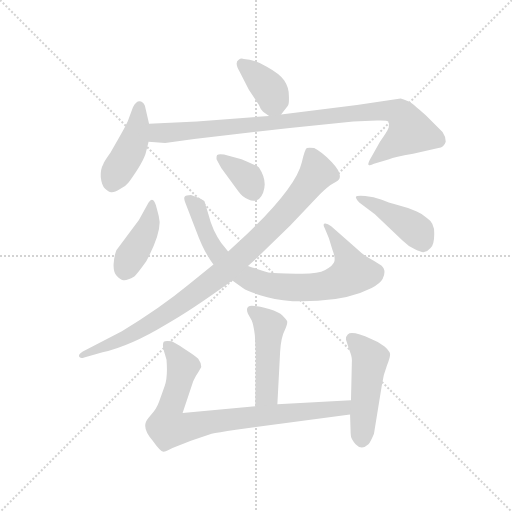
t = 0.00 s
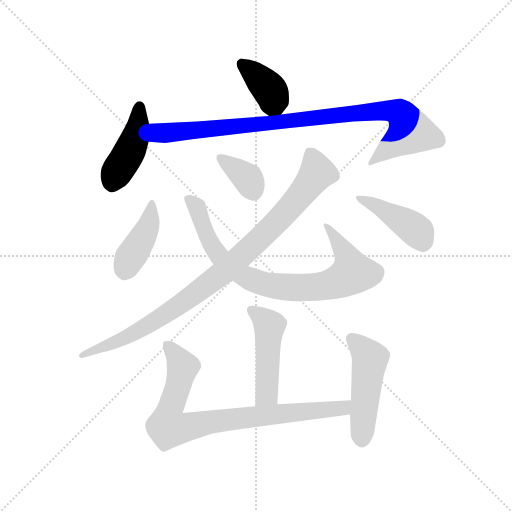
t = 1.70 s
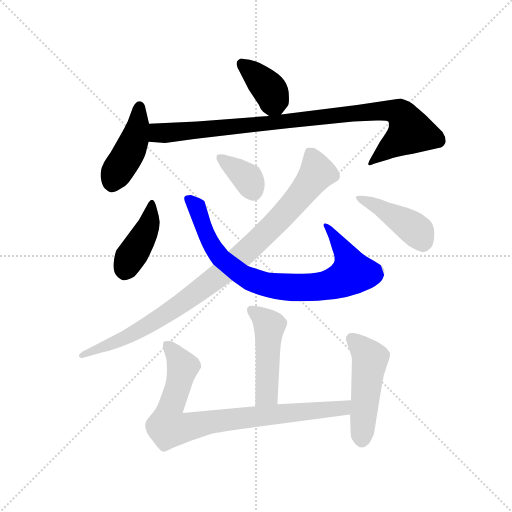
t = 3.41 s
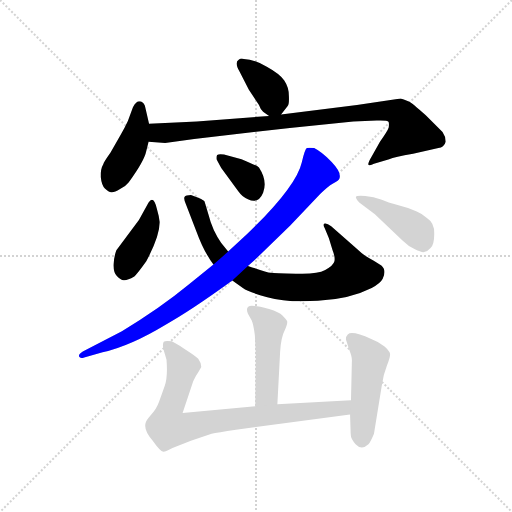
t = 5.11 s
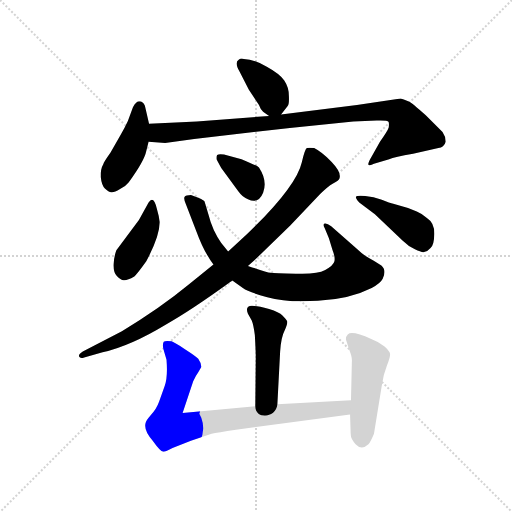
t = 6.81 s
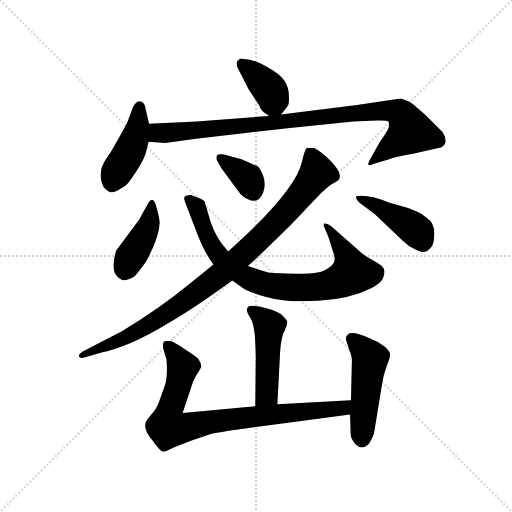
t = 8.51 s

The animated SVG that drew these frames (rendered in a browser with its animation timeline set to each time). Animation: 11 CSS @keyframes rules; one cycle of 8.51 s.

<svg version="1.1" viewBox="0 0 1024 1024" xmlns="http://www.w3.org/2000/svg">
  <g stroke="lightgray" stroke-dasharray="1,1" stroke-width="1" transform="scale(4, 4)">
    <line x1="0" y1="0" x2="256" y2="256"></line>
    <line x1="256" y1="0" x2="0" y2="256"></line>
    <line x1="128" y1="0" x2="128" y2="256"></line>
    <line x1="0" y1="128" x2="256" y2="128"></line>
  </g>
  <g transform="scale(0.92, -0.92) translate(60, -850)">
    <style type="text/css">
      
        @keyframes keyframes0 {
          from {
            stroke: blue;
            stroke-dashoffset: 382;
            stroke-width: 128;
          }
          55% {
            animation-timing-function: step-end;
            stroke: blue;
            stroke-dashoffset: 0;
            stroke-width: 128;
          }
          to {
            stroke: black;
            stroke-width: 1024;
          }
        }
        #make-me-a-hanzi-animation-0 {
          animation: keyframes0 0.5608723958333334s both;
          animation-delay: 0s;
          animation-timing-function: linear;
        }
      
        @keyframes keyframes1 {
          from {
            stroke: blue;
            stroke-dashoffset: 440;
            stroke-width: 128;
          }
          59% {
            animation-timing-function: step-end;
            stroke: blue;
            stroke-dashoffset: 0;
            stroke-width: 128;
          }
          to {
            stroke: black;
            stroke-width: 1024;
          }
        }
        #make-me-a-hanzi-animation-1 {
          animation: keyframes1 0.6080729166666666s both;
          animation-delay: 0.5608723958333334s;
          animation-timing-function: linear;
        }
      
        @keyframes keyframes2 {
          from {
            stroke: blue;
            stroke-dashoffset: 962;
            stroke-width: 128;
          }
          76% {
            animation-timing-function: step-end;
            stroke: blue;
            stroke-dashoffset: 0;
            stroke-width: 128;
          }
          to {
            stroke: black;
            stroke-width: 1024;
          }
        }
        #make-me-a-hanzi-animation-2 {
          animation: keyframes2 1.0328776041666667s both;
          animation-delay: 1.1689453125s;
          animation-timing-function: linear;
        }
      
        @keyframes keyframes3 {
          from {
            stroke: blue;
            stroke-dashoffset: 413;
            stroke-width: 128;
          }
          57% {
            animation-timing-function: step-end;
            stroke: blue;
            stroke-dashoffset: 0;
            stroke-width: 128;
          }
          to {
            stroke: black;
            stroke-width: 1024;
          }
        }
        #make-me-a-hanzi-animation-3 {
          animation: keyframes3 0.5861002604166666s both;
          animation-delay: 2.201822916666667s;
          animation-timing-function: linear;
        }
      
        @keyframes keyframes4 {
          from {
            stroke: blue;
            stroke-dashoffset: 832;
            stroke-width: 128;
          }
          73% {
            animation-timing-function: step-end;
            stroke: blue;
            stroke-dashoffset: 0;
            stroke-width: 128;
          }
          to {
            stroke: black;
            stroke-width: 1024;
          }
        }
        #make-me-a-hanzi-animation-4 {
          animation: keyframes4 0.9270833333333334s both;
          animation-delay: 2.7879231770833335s;
          animation-timing-function: linear;
        }
      
        @keyframes keyframes5 {
          from {
            stroke: blue;
            stroke-dashoffset: 361;
            stroke-width: 128;
          }
          54% {
            animation-timing-function: step-end;
            stroke: blue;
            stroke-dashoffset: 0;
            stroke-width: 128;
          }
          to {
            stroke: black;
            stroke-width: 1024;
          }
        }
        #make-me-a-hanzi-animation-5 {
          animation: keyframes5 0.5437825520833334s both;
          animation-delay: 3.715006510416667s;
          animation-timing-function: linear;
        }
      
        @keyframes keyframes6 {
          from {
            stroke: blue;
            stroke-dashoffset: 962;
            stroke-width: 128;
          }
          76% {
            animation-timing-function: step-end;
            stroke: blue;
            stroke-dashoffset: 0;
            stroke-width: 128;
          }
          to {
            stroke: black;
            stroke-width: 1024;
          }
        }
        #make-me-a-hanzi-animation-6 {
          animation: keyframes6 1.0328776041666667s both;
          animation-delay: 4.2587890625s;
          animation-timing-function: linear;
        }
      
        @keyframes keyframes7 {
          from {
            stroke: blue;
            stroke-dashoffset: 436;
            stroke-width: 128;
          }
          59% {
            animation-timing-function: step-end;
            stroke: blue;
            stroke-dashoffset: 0;
            stroke-width: 128;
          }
          to {
            stroke: black;
            stroke-width: 1024;
          }
        }
        #make-me-a-hanzi-animation-7 {
          animation: keyframes7 0.6048177083333334s both;
          animation-delay: 5.291666666666667s;
          animation-timing-function: linear;
        }
      
        @keyframes keyframes8 {
          from {
            stroke: blue;
            stroke-dashoffset: 482;
            stroke-width: 128;
          }
          61% {
            animation-timing-function: step-end;
            stroke: blue;
            stroke-dashoffset: 0;
            stroke-width: 128;
          }
          to {
            stroke: black;
            stroke-width: 1024;
          }
        }
        #make-me-a-hanzi-animation-8 {
          animation: keyframes8 0.6422526041666666s both;
          animation-delay: 5.896484375s;
          animation-timing-function: linear;
        }
      
        @keyframes keyframes9 {
          from {
            stroke: blue;
            stroke-dashoffset: 848;
            stroke-width: 128;
          }
          73% {
            animation-timing-function: step-end;
            stroke: blue;
            stroke-dashoffset: 0;
            stroke-width: 128;
          }
          to {
            stroke: black;
            stroke-width: 1024;
          }
        }
        #make-me-a-hanzi-animation-9 {
          animation: keyframes9 0.9401041666666666s both;
          animation-delay: 6.538736979166667s;
          animation-timing-function: linear;
        }
      
        @keyframes keyframes10 {
          from {
            stroke: blue;
            stroke-dashoffset: 493;
            stroke-width: 128;
          }
          62% {
            animation-timing-function: step-end;
            stroke: blue;
            stroke-dashoffset: 0;
            stroke-width: 128;
          }
          to {
            stroke: black;
            stroke-width: 1024;
          }
        }
        #make-me-a-hanzi-animation-10 {
          animation: keyframes10 0.6512044270833334s both;
          animation-delay: 7.478841145833334s;
          animation-timing-function: linear;
        }
      
    </style>
    
      <path d="M 551 601 L 565 619 Q 569 623 568 642 Q 568 660 558 675 Q 549 689 520 705 Q 492 721 470 722 Q 463 724 459 720 Q 449 715 461 694 L 481 655 L 503 622 Q 506 613 512 607 L 525 598 C 540 587 540 587 551 601 Z" fill="lightgray"></path>
    
      <path d="M 264 581 L 255 620 Q 251 630 243 630 Q 236 630 229 617 L 218 587 Q 210 570 203 558 L 180 518 Q 165 497 165 494 Q 158 482 159 465 Q 161 447 168 440 Q 176 432 182 432 Q 188 431 201 439 Q 214 446 220 454 Q 254 501 258 522 L 263 542 L 264 581 Z" fill="lightgray"></path>
    
      <path d="M 811 636 L 716 622 L 551 601 L 525 598 L 368 586 L 264 581 C 234 580 233 544 263 542 L 299 539 L 362 548 L 570 572 L 708 586 L 759 588 Q 782 589 785 585 Q 786 580 785 573 Q 783 566 766 542 L 748 510 Q 739 495 741 492 Q 744 489 753 494 L 786 504 Q 797 509 838 516 L 893 528 Q 905 529 909 542 Q 909 553 902 563 L 865 600 Q 835 627 830 629 Q 826 631 811 636 Z" fill="lightgray"></path>
    
      <path d="M 242 372 L 193 306 Q 188 293 187 276 Q 186 258 194 250 Q 202 241 209 241 Q 216 240 232 249 Q 238 254 258 282 Q 288 338 287 368 Q 286 379 281 396 Q 274 426 263 410 L 242 372 Z" fill="lightgray"></path>
    
      <path d="M 445 240 L 468 224 Q 480 215 521 204 Q 562 192 631 196 Q 701 200 748 224 Q 767 234 772 244 Q 781 263 769 273 Q 753 283 742 289 Q 732 294 715 310 L 660 358 Q 651 365 646 364 Q 641 363 646 354 L 655 332 L 663 306 Q 669 291 667 282 Q 665 273 647 263 Q 629 253 583 255 Q 537 256 528 257 Q 520 258 479 272 L 436 303 L 421 322 Q 402 348 393 384 L 385 411 Q 385 414 371 420 L 355 426 Q 344 426 341 422 Q 339 416 345 404 L 367 347 Q 383 303 404 275 L 445 240 Z" fill="lightgray"></path>
    
      <path d="M 421 485 L 458 434 Q 468 420 479 417 Q 502 406 512 431 Q 522 457 503 486 Q 497 491 465 504 L 427 514 Q 416 516 412 513 Q 410 509 411 503 Q 415 495 421 485 Z" fill="lightgray"></path>
    
      <path d="M 404 275 L 351 232 Q 288 180 205 130 L 120 86 Q 110 80 112 75 Q 114 70 123 73 L 163 84 Q 224 98 300 144 Q 354 174 445 240 L 479 272 L 493 284 L 571 360 L 636 428 Q 652 444 664 451 Q 677 458 678 462 Q 683 475 661 498 Q 639 520 623 528 Q 612 530 607 528 Q 603 526 596 497 Q 584 444 476 340 L 436 303 L 404 275 Z" fill="lightgray"></path>
    
      <path d="M 755 384 L 815 327 Q 828 314 842 308 Q 856 301 862 302 Q 869 303 876 311 Q 884 318 884 342 Q 885 365 868 376 Q 860 384 846 390 L 827 398 L 795 407 Q 788 409 770 416 Q 752 423 734 424 Q 716 425 714 423 Q 712 420 721 410 L 755 384 Z" fill="lightgray"></path>
    
      <path d="M 543 -29 L 549 86 Q 551 117 559 132 Q 566 147 564 152 Q 562 156 554 164 Q 547 171 525 178 Q 503 185 493 185 Q 471 188 479 168 L 487 154 Q 491 145 494 122 Q 496 86 496 75 L 495 -33 C 495 -63 541 -59 543 -29 Z" fill="lightgray"></path>
    
      <path d="M 337 -48 L 360 21 Q 365 33 371 41 L 377 51 Q 379 58 371 70 Q 367 75 342 91 Q 317 107 313 108 Q 299 110 296 107 Q 293 103 295 92 L 302 68 Q 305 29 298 11 L 286 -23 Q 280 -40 268 -52 Q 257 -65 257 -68 Q 251 -84 272 -108 Q 289 -132 295 -132 Q 301 -132 315 -124 L 355 -108 L 400 -93 Q 412 -90 453 -84 L 701 -51 C 731 -47 733 -18 703 -20 L 543 -29 L 495 -33 L 337 -48 Z" fill="lightgray"></path>
    
      <path d="M 701 -51 L 702 -82 Q 702 -94 703 -99 Q 704 -105 713 -116 Q 726 -130 741 -116 Q 746 -110 753 -93 L 770 12 Q 773 35 781 55 Q 789 75 788 81 Q 787 87 776 97 Q 765 106 747 113 Q 705 132 696 123 Q 691 118 692 112 L 699 90 Q 705 75 705 67 L 703 -20 L 701 -51 Z" fill="lightgray"></path>
    
    
      <clipPath id="make-me-a-hanzi-clip-0">
        <path d="M 551 601 L 565 619 Q 569 623 568 642 Q 568 660 558 675 Q 549 689 520 705 Q 492 721 470 722 Q 463 724 459 720 Q 449 715 461 694 L 481 655 L 503 622 Q 506 613 512 607 L 525 598 C 540 587 540 587 551 601 Z"></path>
      </clipPath>
      <path clip-path="url(#make-me-a-hanzi-clip-0)" d="M 466 711 L 528 652 L 543 615" fill="none" id="make-me-a-hanzi-animation-0" stroke-dasharray="254 508" stroke-linecap="round"></path>
    
      <clipPath id="make-me-a-hanzi-clip-1">
        <path d="M 264 581 L 255 620 Q 251 630 243 630 Q 236 630 229 617 L 218 587 Q 210 570 203 558 L 180 518 Q 165 497 165 494 Q 158 482 159 465 Q 161 447 168 440 Q 176 432 182 432 Q 188 431 201 439 Q 214 446 220 454 Q 254 501 258 522 L 263 542 L 264 581 Z"></path>
      </clipPath>
      <path clip-path="url(#make-me-a-hanzi-clip-1)" d="M 244 619 L 232 545 L 183 448" fill="none" id="make-me-a-hanzi-animation-1" stroke-dasharray="312 624" stroke-linecap="round"></path>
    
      <clipPath id="make-me-a-hanzi-clip-2">
        <path d="M 811 636 L 716 622 L 551 601 L 525 598 L 368 586 L 264 581 C 234 580 233 544 263 542 L 299 539 L 362 548 L 570 572 L 708 586 L 759 588 Q 782 589 785 585 Q 786 580 785 573 Q 783 566 766 542 L 748 510 Q 739 495 741 492 Q 744 489 753 494 L 786 504 Q 797 509 838 516 L 893 528 Q 905 529 909 542 Q 909 553 902 563 L 865 600 Q 835 627 830 629 Q 826 631 811 636 Z"></path>
      </clipPath>
      <path clip-path="url(#make-me-a-hanzi-clip-2)" d="M 270 548 L 287 562 L 753 608 L 808 605 L 833 564 L 749 502 L 747 494" fill="none" id="make-me-a-hanzi-animation-2" stroke-dasharray="834 1668" stroke-linecap="round"></path>
    
      <clipPath id="make-me-a-hanzi-clip-3">
        <path d="M 242 372 L 193 306 Q 188 293 187 276 Q 186 258 194 250 Q 202 241 209 241 Q 216 240 232 249 Q 238 254 258 282 Q 288 338 287 368 Q 286 379 281 396 Q 274 426 263 410 L 242 372 Z"></path>
      </clipPath>
      <path clip-path="url(#make-me-a-hanzi-clip-3)" d="M 272 403 L 257 346 L 211 259" fill="none" id="make-me-a-hanzi-animation-3" stroke-dasharray="285 570" stroke-linecap="round"></path>
    
      <clipPath id="make-me-a-hanzi-clip-4">
        <path d="M 445 240 L 468 224 Q 480 215 521 204 Q 562 192 631 196 Q 701 200 748 224 Q 767 234 772 244 Q 781 263 769 273 Q 753 283 742 289 Q 732 294 715 310 L 660 358 Q 651 365 646 364 Q 641 363 646 354 L 655 332 L 663 306 Q 669 291 667 282 Q 665 273 647 263 Q 629 253 583 255 Q 537 256 528 257 Q 520 258 479 272 L 436 303 L 421 322 Q 402 348 393 384 L 385 411 Q 385 414 371 420 L 355 426 Q 344 426 341 422 Q 339 416 345 404 L 367 347 Q 383 303 404 275 L 445 240 Z"></path>
      </clipPath>
      <path clip-path="url(#make-me-a-hanzi-clip-4)" d="M 350 418 L 369 399 L 392 333 L 422 286 L 476 247 L 519 231 L 603 224 L 637 227 L 667 234 L 706 257 L 693 296 L 652 359" fill="none" id="make-me-a-hanzi-animation-4" stroke-dasharray="704 1408" stroke-linecap="round"></path>
    
      <clipPath id="make-me-a-hanzi-clip-5">
        <path d="M 421 485 L 458 434 Q 468 420 479 417 Q 502 406 512 431 Q 522 457 503 486 Q 497 491 465 504 L 427 514 Q 416 516 412 513 Q 410 509 411 503 Q 415 495 421 485 Z"></path>
      </clipPath>
      <path clip-path="url(#make-me-a-hanzi-clip-5)" d="M 420 507 L 479 462 L 491 434" fill="none" id="make-me-a-hanzi-animation-5" stroke-dasharray="233 466" stroke-linecap="round"></path>
    
      <clipPath id="make-me-a-hanzi-clip-6">
        <path d="M 404 275 L 351 232 Q 288 180 205 130 L 120 86 Q 110 80 112 75 Q 114 70 123 73 L 163 84 Q 224 98 300 144 Q 354 174 445 240 L 479 272 L 493 284 L 571 360 L 636 428 Q 652 444 664 451 Q 677 458 678 462 Q 683 475 661 498 Q 639 520 623 528 Q 612 530 607 528 Q 603 526 596 497 Q 584 444 476 340 L 436 303 L 404 275 Z"></path>
      </clipPath>
      <path clip-path="url(#make-me-a-hanzi-clip-6)" d="M 611 522 L 626 489 L 627 470 L 557 384 L 433 264 L 255 138 L 118 79" fill="none" id="make-me-a-hanzi-animation-6" stroke-dasharray="834 1668" stroke-linecap="round"></path>
    
      <clipPath id="make-me-a-hanzi-clip-7">
        <path d="M 755 384 L 815 327 Q 828 314 842 308 Q 856 301 862 302 Q 869 303 876 311 Q 884 318 884 342 Q 885 365 868 376 Q 860 384 846 390 L 827 398 L 795 407 Q 788 409 770 416 Q 752 423 734 424 Q 716 425 714 423 Q 712 420 721 410 L 755 384 Z"></path>
      </clipPath>
      <path clip-path="url(#make-me-a-hanzi-clip-7)" d="M 718 417 L 749 407 L 836 356 L 849 345 L 860 318" fill="none" id="make-me-a-hanzi-animation-7" stroke-dasharray="308 616" stroke-linecap="round"></path>
    
      <clipPath id="make-me-a-hanzi-clip-8">
        <path d="M 543 -29 L 549 86 Q 551 117 559 132 Q 566 147 564 152 Q 562 156 554 164 Q 547 171 525 178 Q 503 185 493 185 Q 471 188 479 168 L 487 154 Q 491 145 494 122 Q 496 86 496 75 L 495 -33 C 495 -63 541 -59 543 -29 Z"></path>
      </clipPath>
      <path clip-path="url(#make-me-a-hanzi-clip-8)" d="M 487 175 L 512 157 L 526 138 L 520 -6 L 500 -25" fill="none" id="make-me-a-hanzi-animation-8" stroke-dasharray="354 708" stroke-linecap="round"></path>
    
      <clipPath id="make-me-a-hanzi-clip-9">
        <path d="M 337 -48 L 360 21 Q 365 33 371 41 L 377 51 Q 379 58 371 70 Q 367 75 342 91 Q 317 107 313 108 Q 299 110 296 107 Q 293 103 295 92 L 302 68 Q 305 29 298 11 L 286 -23 Q 280 -40 268 -52 Q 257 -65 257 -68 Q 251 -84 272 -108 Q 289 -132 295 -132 Q 301 -132 315 -124 L 355 -108 L 400 -93 Q 412 -90 453 -84 L 701 -51 C 731 -47 733 -18 703 -20 L 543 -29 L 495 -33 L 337 -48 Z"></path>
      </clipPath>
      <path clip-path="url(#make-me-a-hanzi-clip-9)" d="M 302 99 L 337 53 L 305 -55 L 306 -80 L 336 -81 L 395 -67 L 676 -39 L 696 -27" fill="none" id="make-me-a-hanzi-animation-9" stroke-dasharray="720 1440" stroke-linecap="round"></path>
    
      <clipPath id="make-me-a-hanzi-clip-10">
        <path d="M 701 -51 L 702 -82 Q 702 -94 703 -99 Q 704 -105 713 -116 Q 726 -130 741 -116 Q 746 -110 753 -93 L 770 12 Q 773 35 781 55 Q 789 75 788 81 Q 787 87 776 97 Q 765 106 747 113 Q 705 132 696 123 Q 691 118 692 112 L 699 90 Q 705 75 705 67 L 703 -20 L 701 -51 Z"></path>
      </clipPath>
      <path clip-path="url(#make-me-a-hanzi-clip-10)" d="M 704 114 L 745 71 L 727 -106" fill="none" id="make-me-a-hanzi-animation-10" stroke-dasharray="365 730" stroke-linecap="round"></path>
    
  </g>
</svg>
